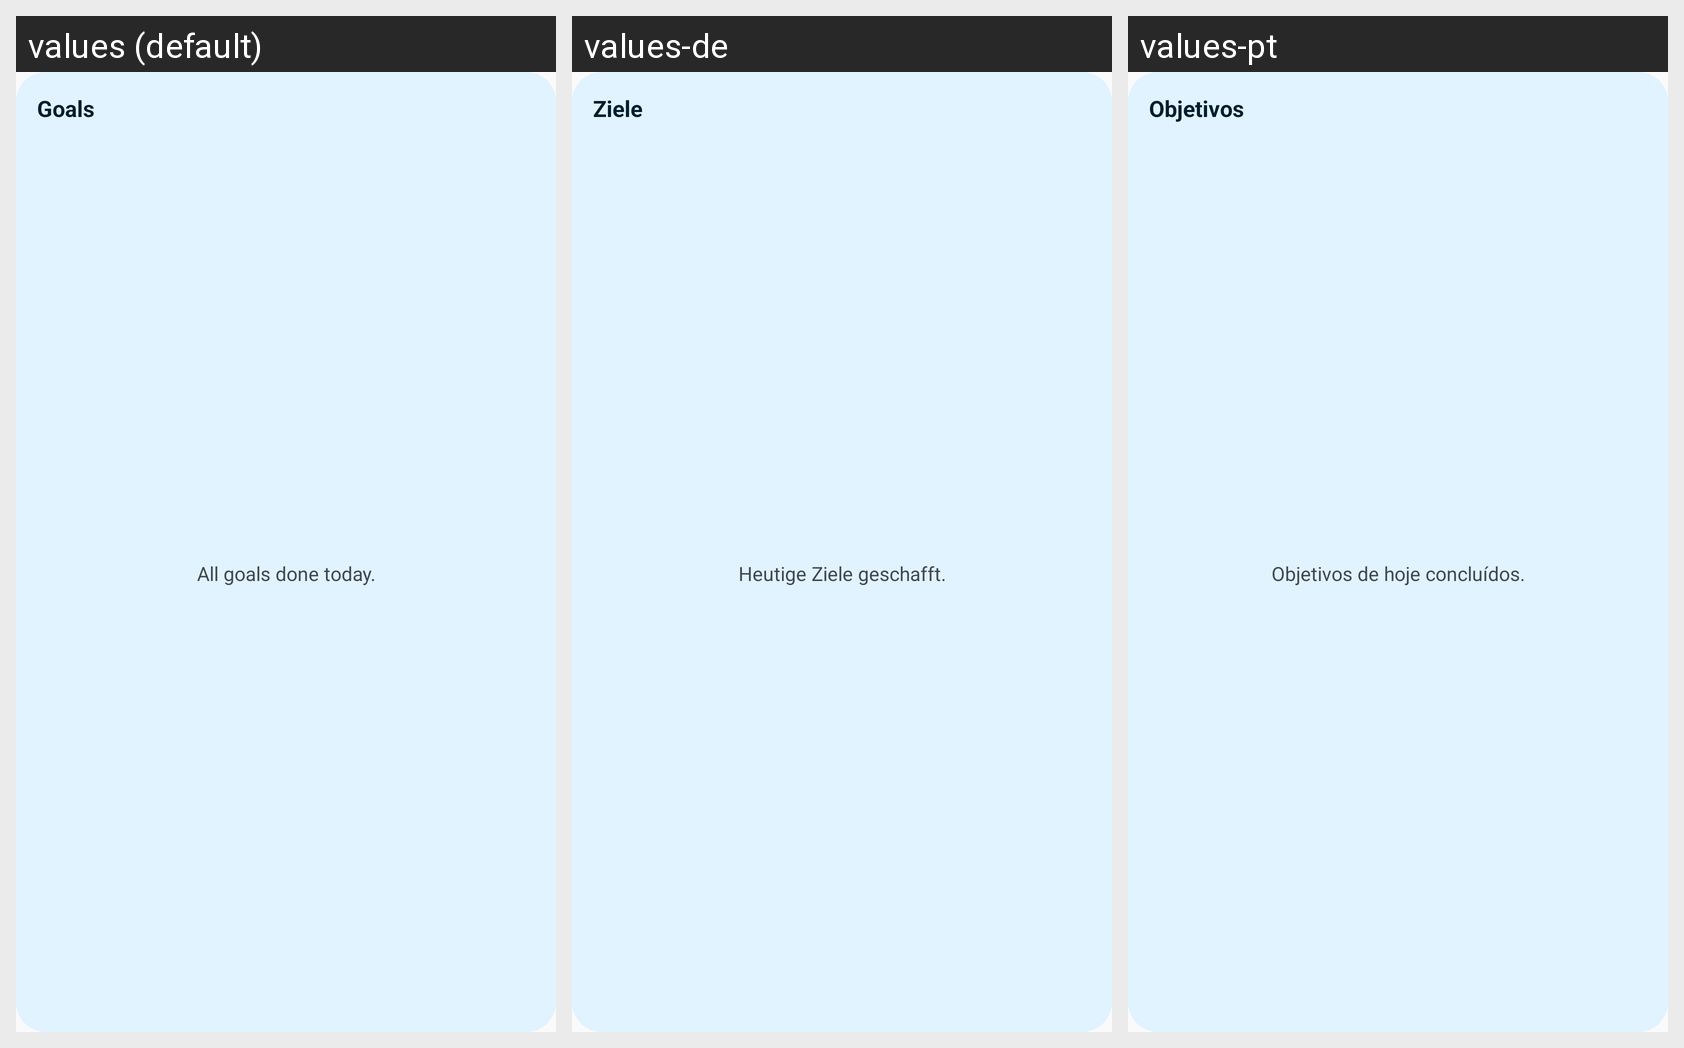

For this localized Android screen grid, give each drawn string resource with its value in every locale shown.
Android screen res/layout/widget_goals.xml rendered under 3 locales, left to right: values (default), values-de, values-pt. Device: Nexus 5 (rendered at 1080×1920; each locale shown at half size, 540×960, under a caption strip naming it); theme AppTheme.
Other locales in the repository, not shown: values-cs, values-es, values-fr.
Strings drawn on this screen, with the default value and each locale's value (text and hints the layout hard-codes, and strings that could not be matched under every locale, appear in the picture but are not listed):

widget_goals_title
  values: Goals
  values-de: Ziele
  values-pt: Objetivos

widget_goals_empty
  values: All goals done today.
  values-de: Heutige Ziele geschafft.
  values-pt: Objetivos de hoje concluídos.
